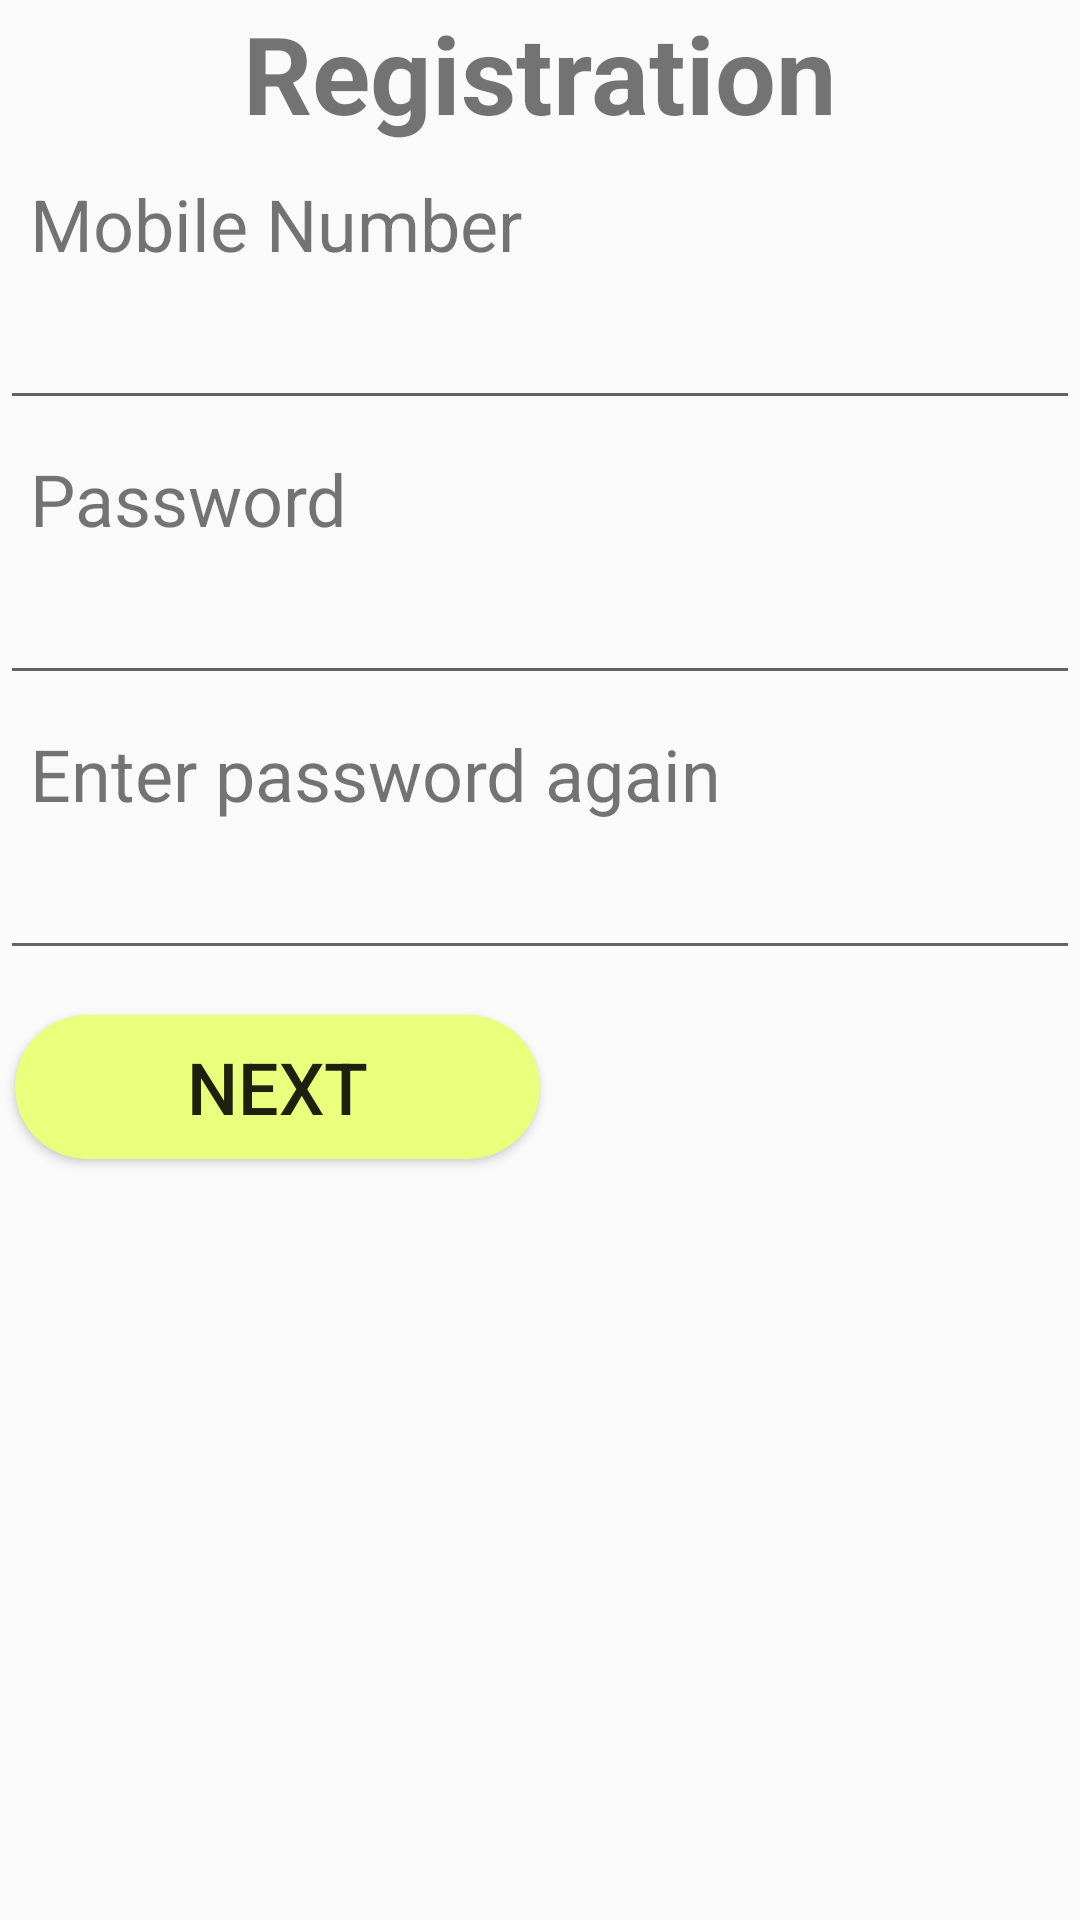

Layout XML and referenced resources for this Android screen:
<!-- AndroidManifest.xml: application theme AppTheme -->
<!-- res/layout/register.xml -->
<?xml version="1.0" encoding="utf-8"?>

<ScrollView xmlns:android="http://schemas.android.com/apk/res/android"
    android:layout_width="match_parent"
    android:layout_height="match_parent">

    <LinearLayout
        android:orientation="vertical"
        android:layout_width="match_parent"
        android:layout_height="wrap_content">

        <TextView
            android:id="@+id/RegistrationLabel"
            android:layout_width="match_parent"
            android:layout_height="wrap_content"
            android:gravity="center_horizontal|center_vertical"
            android:text="@string/Registration"
            android:textSize="36sp"
            android:textStyle="bold" />

        <LinearLayout
            android:id="@+id/DetailsLinearLayout"
            android:layout_width="match_parent"
            android:layout_height="wrap_content"
            android:orientation="vertical">

            <TextView
                android:id="@+id/MobileLabel"
                android:layout_width="match_parent"
                android:layout_height="wrap_content"
                android:paddingLeft="10dp"
                android:paddingTop="10dp"
                android:paddingRight="10dp"
                android:text="@string/MobileNumber"
                android:textSize="24sp"
                android:labelFor="@+id/MobileEntry" />

            <EditText
                android:id="@+id/MobileEntry"
                android:layout_width="match_parent"
                android:layout_height="wrap_content"
                android:ems="10"
                android:inputType="number"
                android:maxLength="8"
                android:paddingLeft="10dp"
                android:paddingRight="10dp"
                android:textSize="24sp"
                android:autofillHints="" />

            <TextView
                android:id="@+id/PasswordLabel"
                android:layout_width="match_parent"
                android:layout_height="wrap_content"
                android:paddingLeft="10dp"
                android:paddingTop="10dp"
                android:paddingRight="10dp"
                android:text="@string/Password"
                android:textSize="24sp"
                android:labelFor="@+id/PasswordEntry" />

            <EditText
                android:id="@+id/PasswordEntry"
                android:layout_width="match_parent"
                android:layout_height="wrap_content"
                android:ems="10"
                android:inputType="textPassword"
                android:paddingLeft="10dp"
                android:paddingRight="10dp"
                android:textSize="24sp"
                android:autofillHints=""/>

            <TextView
                android:id="@+id/EnterPasswordAgainLabel"
                android:layout_width="match_parent"
                android:layout_height="wrap_content"
                android:paddingLeft="10dp"
                android:paddingTop="10dp"
                android:paddingRight="10dp"
                android:text="@string/EnterPasswordAgain"
                android:textSize="24sp"
                android:labelFor="@+id/EnterPasswordAgainEntry" />

            <EditText
                android:id="@+id/EnterPasswordAgainEntry"
                android:layout_width="match_parent"
                android:layout_height="wrap_content"
                android:ems="10"
                android:inputType="textPassword"
                android:paddingLeft="10dp"
                android:paddingRight="10dp"
                android:textSize="24sp"
                android:autofillHints="" />

            <LinearLayout
                android:layout_width="match_parent"
                android:layout_height="wrap_content"
                android:layout_marginTop="10dp"
                android:orientation="horizontal"
                android:weightSum="2">

                <Button
                    android:id="@+id/NextButton"
                    android:layout_width="0dp"
                    android:layout_height="wrap_content"
                    android:layout_margin="5dp"
                    android:layout_weight="1"
                    android:background="@drawable/rounded_button"
                    android:text="@string/Next"
                    android:textSize="24sp" />
            </LinearLayout>
        </LinearLayout>

        <LinearLayout
            android:id="@+id/VerifyLinearLayout"
            android:layout_width="match_parent"
            android:layout_height="match_parent"
            android:orientation="vertical"
            android:visibility="gone">

            <TextView
                android:id="@+id/EnterVerificationCodeLabel"
                android:layout_width="match_parent"
                android:layout_height="wrap_content"
                android:labelFor="@+id/EnterVerificationCodeEntry"
                android:paddingLeft="10dp"
                android:paddingTop="10dp"
                android:paddingRight="10dp"
                android:text="@string/EnterVerificationCode"
                android:textSize="24sp" />

            <EditText
                android:id="@+id/EnterVerificationCodeEntry"
                android:layout_width="match_parent"
                android:layout_height="wrap_content"
                android:autofillHints=""
                android:ems="10"
                android:inputType="textPassword"
                android:paddingLeft="10dp"
                android:paddingRight="10dp"
                android:textSize="24sp" />

            <LinearLayout
                style="?android:attr/buttonBarButtonStyle"
                android:layout_width="match_parent"
                android:layout_height="wrap_content"
                android:layout_marginTop="10dp"
                android:orientation="horizontal"
                android:weightSum="5">

                <Button
                    android:id="@+id/VerifyButton"
                    style="?android:attr/buttonBarButtonStyle"
                    android:layout_width="0dp"
                    android:layout_height="wrap_content"
                    android:layout_weight="2"
                    android:background="@drawable/rounded_button"
                    android:text="@string/Verify"
                    android:textSize="24sp" />

                <Space
                    android:layout_width="0dp"
                    android:layout_height="wrap_content"
                    android:layout_weight="1" />

                <Button
                    android:id="@+id/BackButton"
                    style="?android:attr/buttonBarButtonStyle"
                    android:layout_width="0dp"
                    android:layout_height="wrap_content"
                    android:layout_weight="2"
                    android:background="@drawable/rounded_button"
                    android:text="@string/Back"
                    android:textSize="24sp" />
            </LinearLayout>
        </LinearLayout>

    </LinearLayout>
</ScrollView>
<!-- resources referenced by this layout -->
<resources>
  <!-- drawable rounded_button (drawable) -->
  <?xml version="1.0" encoding="utf-8"?>
  
  <shape android:shape="rectangle"
  xmlns:android="http://schemas.android.com/apk/res/android">
      <solid android:color="@color/limeGreen"/>
      <corners android:radius="50dp" />
  </shape>
  <string name="Back">Back</string>
  <string name="EnterPasswordAgain">Enter password again</string>
  <string name="EnterVerificationCode">Enter verification code</string>
  <string name="MobileNumber">Mobile Number</string>
  <string name="Next">Next</string>
  <string name="Password">Password</string>
  <string name="Registration">Registration</string>
  <string name="Verify">Verify</string>
  <style name="AppTheme" parent="Theme.AppCompat.Light.DarkActionBar">
          
          <item name="colorPrimary">@color/colorPrimary</item>
          <item name="colorPrimaryDark">@color/colorPrimaryDark</item>
          <item name="colorAccent">@color/colorAccent</item>
      </style>
  <color name="limeGreen">#eaff7b</color>
  <color name="colorPrimary">#008577</color>
  <color name="colorPrimaryDark">#00574B</color>
  <color name="colorAccent">#D81B60</color>
</resources>
